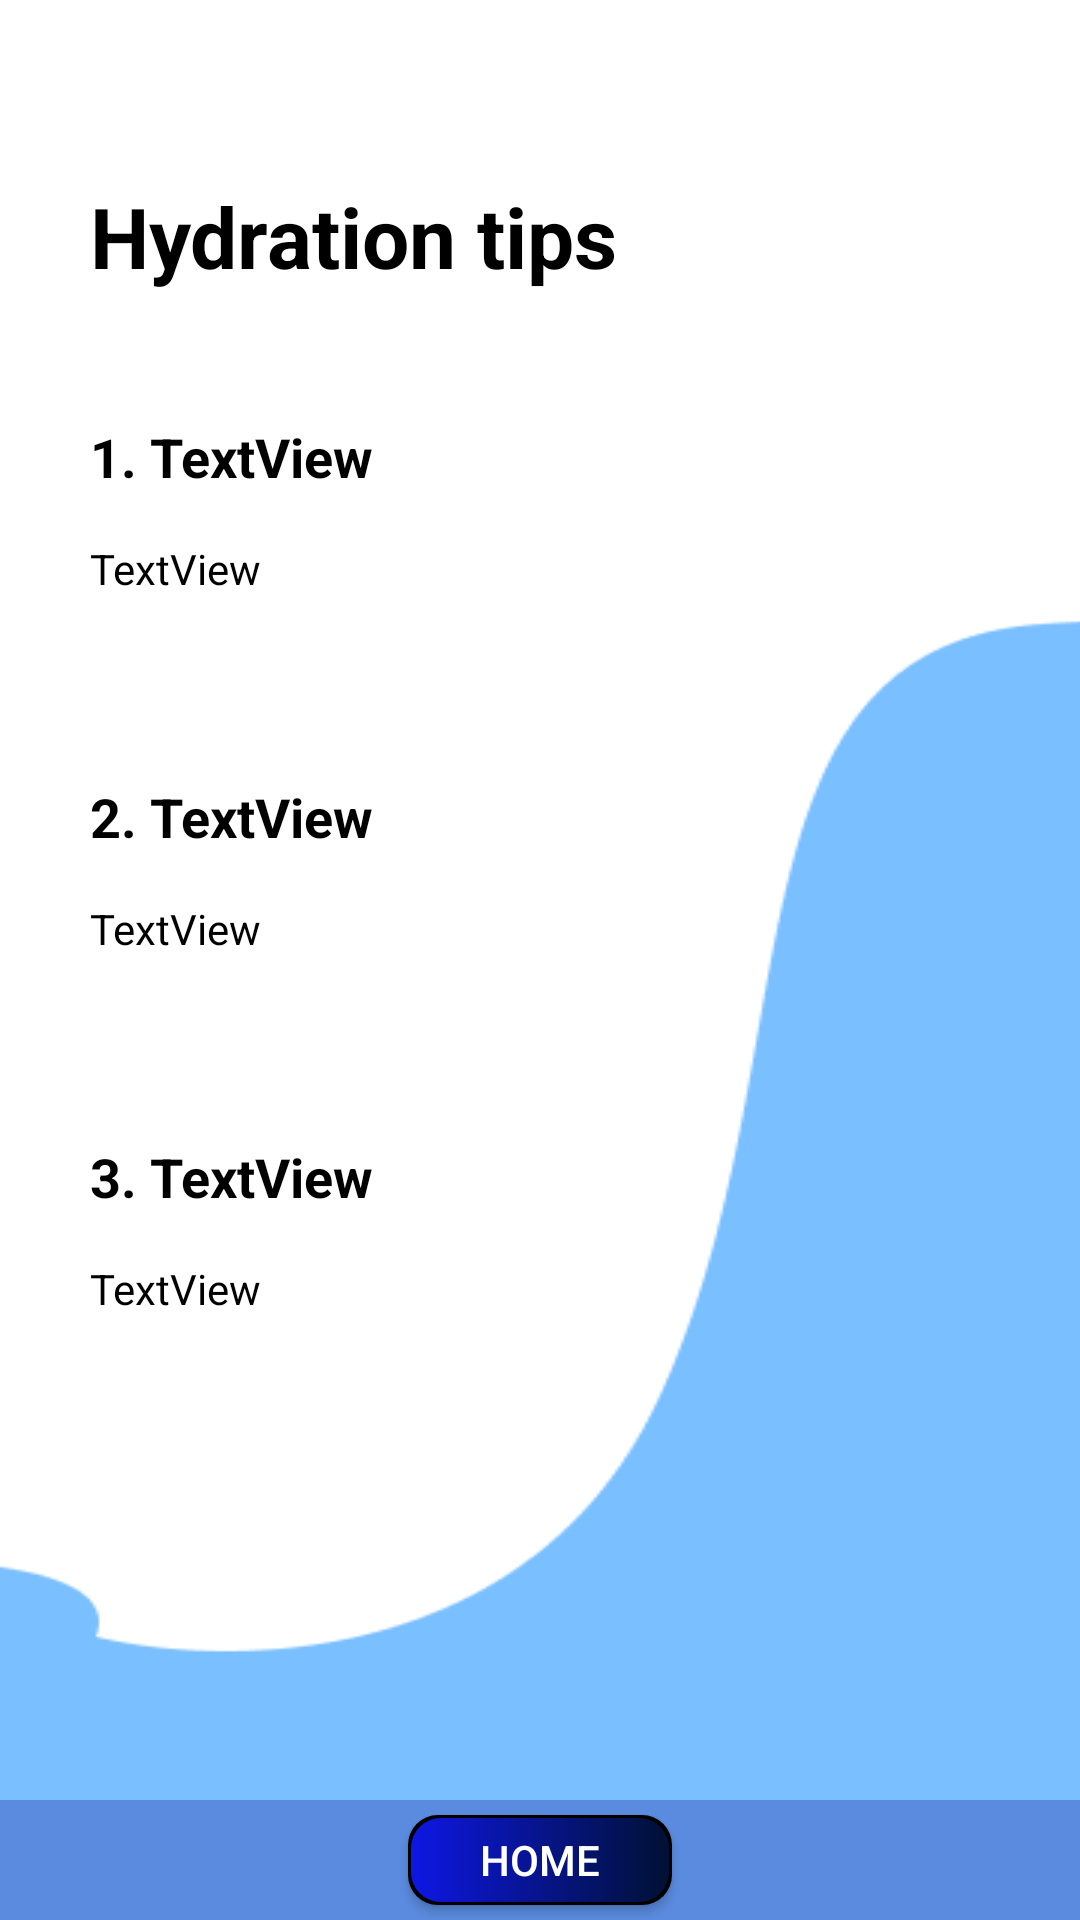

Android layout source for this screen:
<!-- AndroidManifest.xml: application theme Theme.Calculator -->
<!-- res/layout/tactivity_tips.xml -->
<?xml version="1.0" encoding="utf-8"?>
<androidx.constraintlayout.widget.ConstraintLayout xmlns:android="http://schemas.android.com/apk/res/android"
    xmlns:app="http://schemas.android.com/apk/res-auto"
    xmlns:tools="http://schemas.android.com/tools"
    android:layout_width="match_parent"
    android:layout_height="match_parent"
    android:background="@drawable/tbackground"
    tools:context=".Tips">

    <TextView
        android:id="@+id/textView2"
        android:layout_width="300dp"
        android:layout_height="50dp"
        android:layout_marginTop="60dp"
        android:text="Hydration tips"
        android:textStyle="bold"
        android:textColor="@color/black"
        android:textSize="28sp"
        app:layout_constraintEnd_toEndOf="parent"
        app:layout_constraintHorizontal_bias="0.498"
        app:layout_constraintStart_toStartOf="parent"
        app:layout_constraintTop_toTopOf="parent" />

    <TextView
        android:id="@+id/textView3"
        android:layout_width="300dp"
        android:layout_height="30dp"
        android:layout_marginTop="30dp"
        android:text="1. TextView"
        android:textStyle="bold"
        android:textColor="@color/black"
        android:textSize="18sp"
        app:layout_constraintEnd_toEndOf="parent"
        app:layout_constraintHorizontal_bias="0.498"
        app:layout_constraintStart_toStartOf="parent"
        app:layout_constraintTop_toBottomOf="@+id/textView2" />

    <TextView
        android:id="@+id/textView4"
        android:layout_width="300dp"
        android:layout_height="50dp"
        android:layout_marginTop="10dp"
        android:text="TextView"
        android:textColor="@color/black"
        android:textSize="14sp"
        app:layout_constraintEnd_toEndOf="parent"
        app:layout_constraintHorizontal_bias="0.498"
        app:layout_constraintStart_toStartOf="parent"
        app:layout_constraintTop_toBottomOf="@+id/textView3" />

    <TextView
        android:id="@+id/textView5"
        android:layout_width="300dp"
        android:layout_height="30dp"
        android:layout_marginTop="30dp"
        android:text="2. TextView"
        android:textStyle="bold"
        android:textColor="@color/black"
        android:textSize="18sp"
        app:layout_constraintEnd_toEndOf="parent"
        app:layout_constraintHorizontal_bias="0.498"
        app:layout_constraintStart_toStartOf="parent"
        app:layout_constraintTop_toBottomOf="@+id/textView4" />

    <TextView
        android:id="@+id/textView6"
        android:layout_width="300dp"
        android:layout_height="50dp"
        android:layout_marginTop="10dp"
        android:text="TextView"
        android:textColor="@color/black"
        android:textSize="14sp"
        app:layout_constraintEnd_toEndOf="parent"
        app:layout_constraintHorizontal_bias="0.498"
        app:layout_constraintStart_toStartOf="parent"
        app:layout_constraintTop_toBottomOf="@+id/textView5" />

    <TextView
        android:id="@+id/textView7"
        android:layout_width="300dp"
        android:layout_height="30dp"
        android:layout_marginTop="30dp"
        android:text="3. TextView"
        android:textStyle="bold"
        android:textColor="@color/black"
        android:textSize="18sp"
        app:layout_constraintEnd_toEndOf="parent"
        app:layout_constraintHorizontal_bias="0.498"
        app:layout_constraintStart_toStartOf="parent"
        app:layout_constraintTop_toBottomOf="@+id/textView6" />

    <TextView
        android:id="@+id/textView8"
        android:layout_width="300dp"
        android:layout_height="50dp"
        android:layout_marginTop="10dp"
        android:text="TextView"
        android:textColor="@color/black"
        android:textSize="14sp"
        app:layout_constraintEnd_toEndOf="parent"
        app:layout_constraintHorizontal_bias="0.498"
        app:layout_constraintStart_toStartOf="parent"
        app:layout_constraintTop_toBottomOf="@+id/textView7" />

    <LinearLayout
        android:id="@+id/bottomNavigationBar"
        android:layout_width="match_parent"
        android:layout_height="40dp"
        android:background="#5b8bdf"
        android:orientation="horizontal"
        app:layout_constraintBottom_toBottomOf="parent">

        <Space
            android:layout_width="0dp"
            android:layout_height="0dp"
            android:layout_weight="1" />

        <Button
            android:id="@+id/homeButton"
            android:layout_width="wrap_content"
            android:layout_height="30dp"
            android:text="Home"
            android:layout_marginTop="5dp"
            android:textColor="#ffffff"
            android:background="@drawable/button"
            android:clickable="true"
            android:onClick="onHomeButtonClick"
            android:contentDescription="Home" />

        <Space
            android:layout_width="0dp"
            android:layout_height="0dp"
            android:layout_weight="1" />
    </LinearLayout>

</androidx.constraintlayout.widget.ConstraintLayout>
<!-- resources referenced by this layout -->
<resources>
  <color name="black">#FF000000</color>
  <!-- drawable button (drawable) -->
  <layer-list xmlns:android="http://schemas.android.com/apk/res/android">
      
      <item>
          <shape android:shape="rectangle">
              <solid android:color="#000000" />
              <corners android:radius="10dp" />
          </shape>
      </item>
      
      <item android:id="@android:id/background" android:right="1dp" android:left="1dp" android:top="1dp" android:bottom="1dp">
          <shape android:shape="rectangle">
              <gradient
                  android:startColor="#0e17e4"
              android:endColor="#001133"
              android:angle="0" />
              <corners android:radius="10dp" />
          </shape>
      </item>
  </layer-list>
  <!-- drawable tbackground: png bitmap (drawable, 5383 bytes) -->
  <style name="Theme.Calculator" parent="Base.Theme.Calculator" />
  <style name="Base.Theme.Calculator" parent="Theme.AppCompat.Light.NoActionBar">
          
          
  
          
          <item name="colorPrimary">@color/purple_500</item>
          <item name="colorPrimaryVariant">@color/purple_700</item>
          <item name="colorOnPrimary">@color/white</item>
          
          <item name="colorSecondary">@color/teal_200</item>
          <item name="colorSecondaryVariant">@color/teal_700</item>
          <item name="colorOnSecondary">@color/black</item>
          
          <item name="android:statusBarColor">?attr/colorPrimaryVariant</item>
          
      </style>
  <color name="purple_500">#00A6FF</color>
  <color name="purple_700">#FF3700B3</color>
  <color name="white">#FFFFFFFF</color>
  <color name="teal_200">#FF03DAC5</color>
  <color name="teal_700">#FF018786</color>
</resources>
